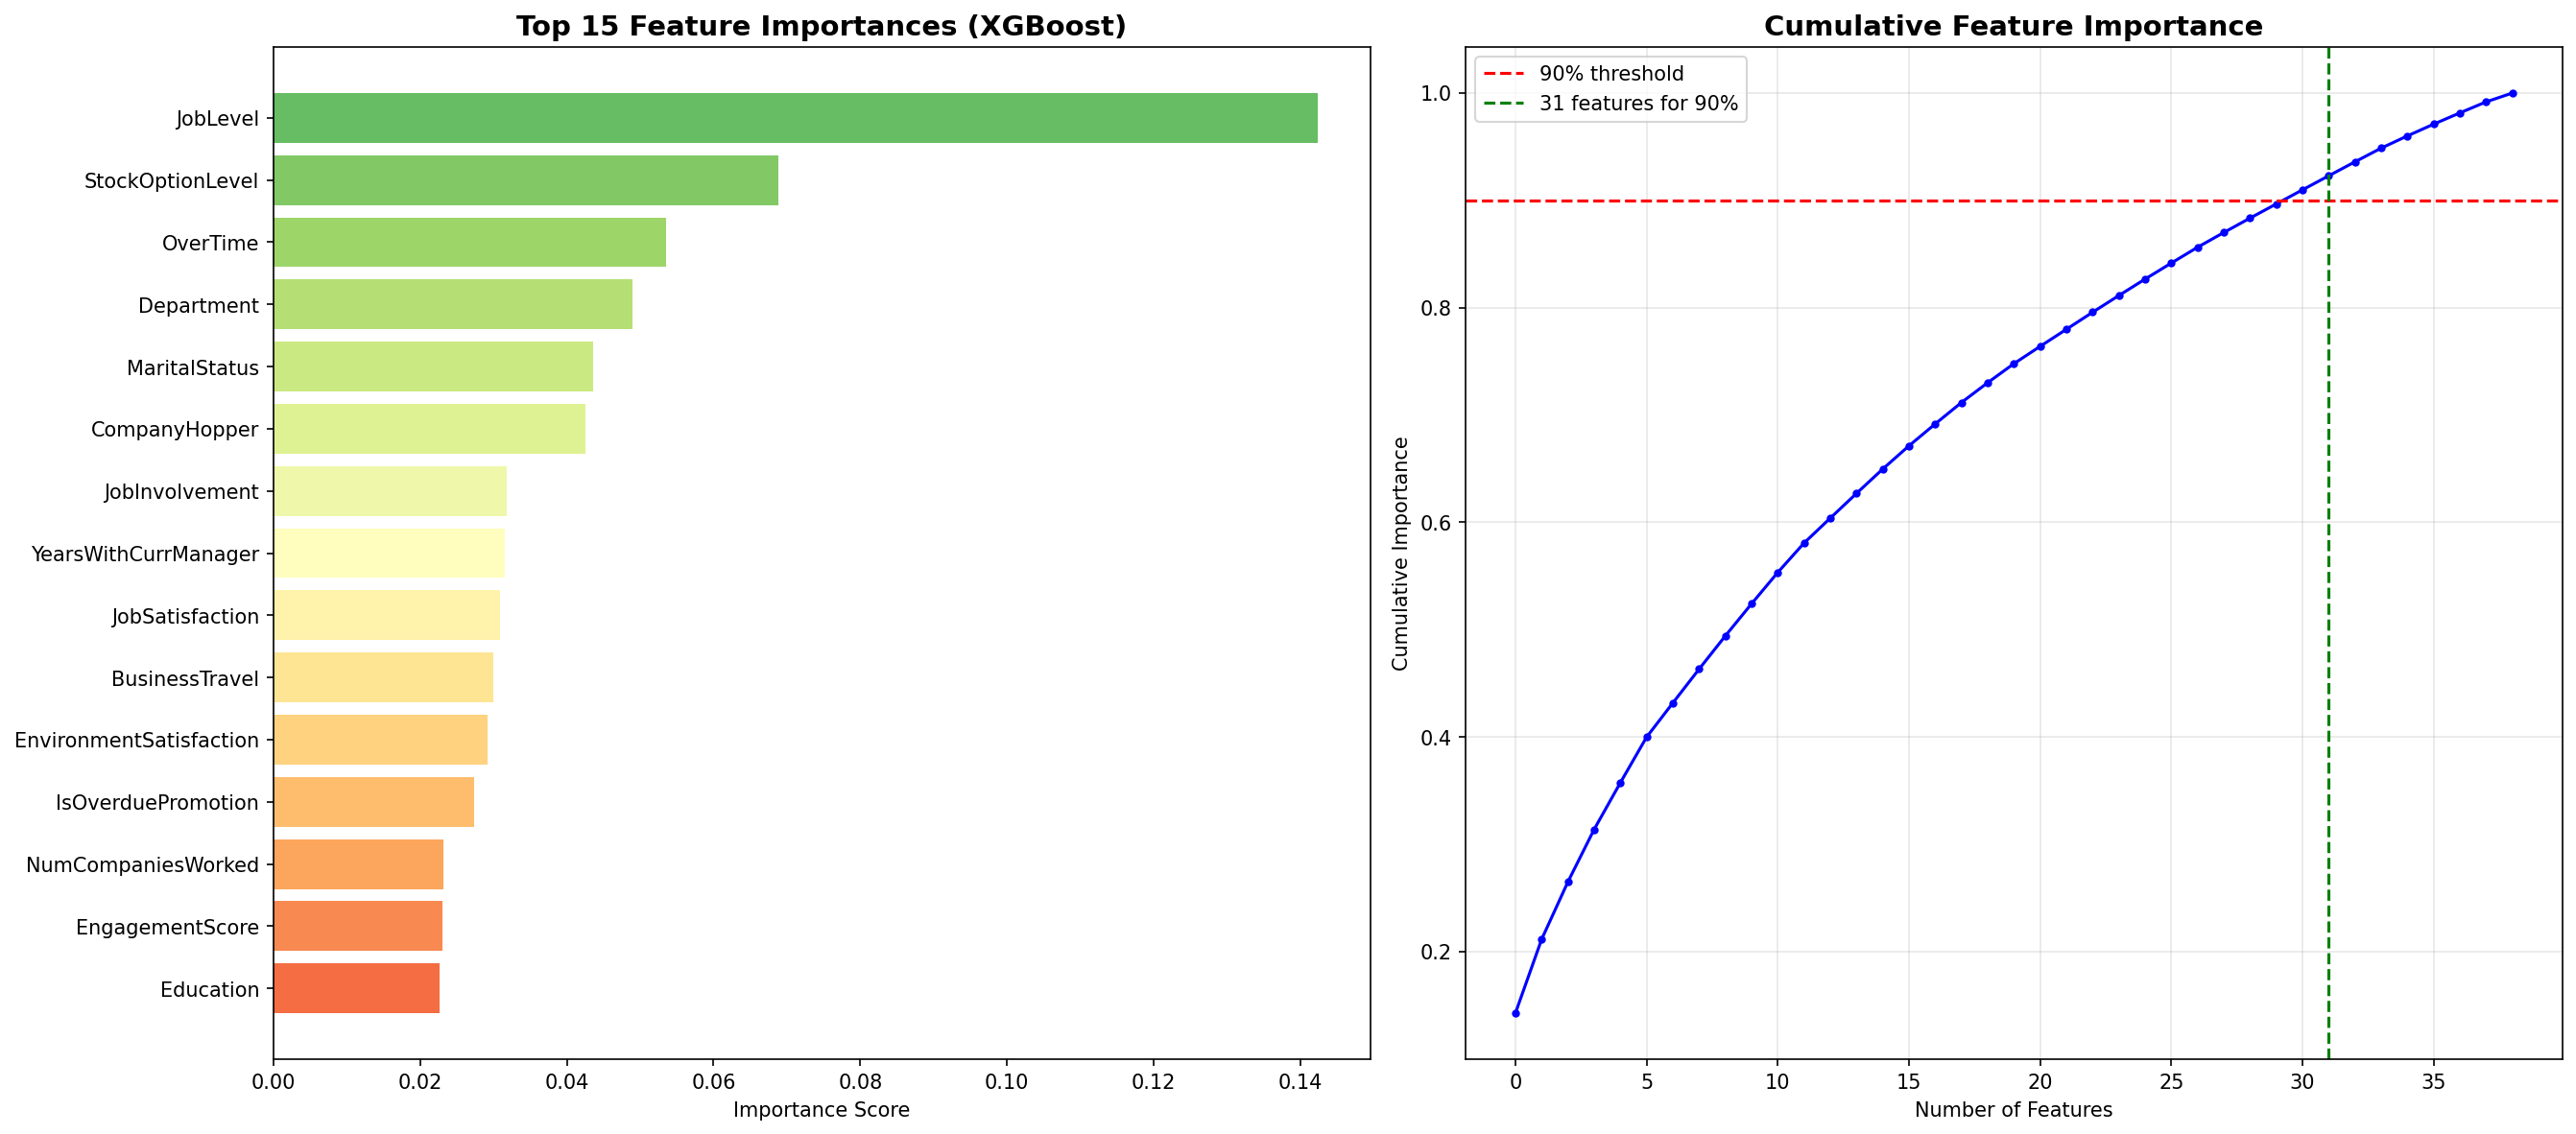

The file beside this chart, header and first rows:
Feature, Importance
JobLevel, 0.1424
StockOptionLevel, 0.06882
OverTime, 0.05348
Department, 0.04894
MaritalStatus, 0.04355
CompanyHopper, 0.0425
JobInvolvement, 0.03183
YearsWithCurrManager, 0.03154
JobSatisfaction, 0.03092
BusinessTravel, 0.02997
EnvironmentSatisfaction, 0.02924
IsOverduePromotion, 0.02736
NumCompaniesWorked, 0.02322
EngagementScore, 0.02306
Education, 0.02271
RelationshipSatisfaction, 0.02163
YearsSinceLastPromotion, 0.02042
WorkLifeBalance, 0.01992
PromotionDelay, 0.0185
Age, 0.01775
YearsInCurrentRole, 0.0161
SatisfactionIncomeRatio, 0.01591
YearsAtCompany, 0.0159
EducationField, 0.01558
MonthlyIncome, 0.01533
JobRole, 0.01492
TotalWorkingYears, 0.01473
Gender, 0.01374
DistanceFromHome, 0.01343
DailyRate, 0.01319
HourlyRate, 0.01316
RoleStagnation, 0.01309
WorkloadStress, 0.01301
IncomePerYear, 0.01278
PerformanceRating, 0.01139
TrainingTimesLastYear, 0.01096
TenureRatio, 0.0105
PercentSalaryHike, 0.01028
MonthlyRate, 0.008218
